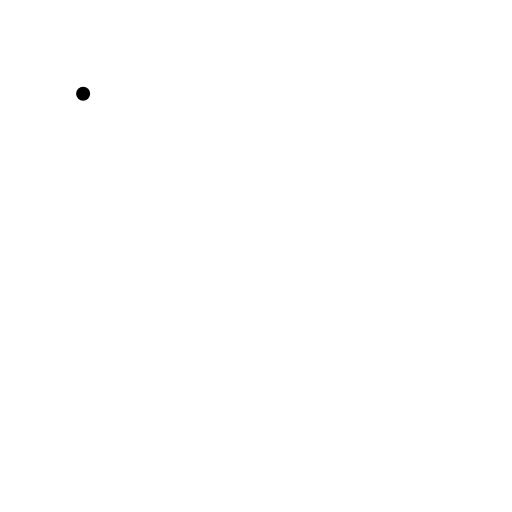
t = 0.00 s
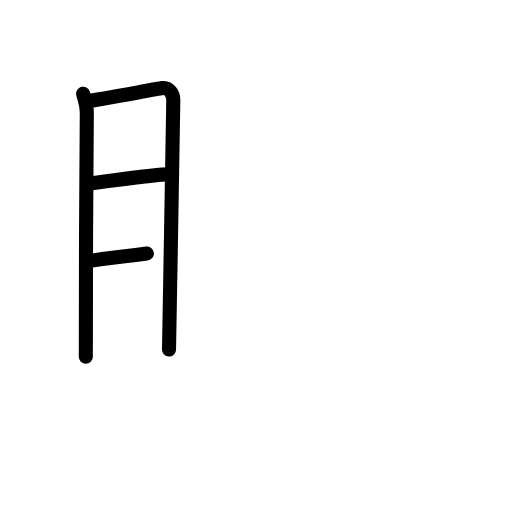
t = 3.75 s
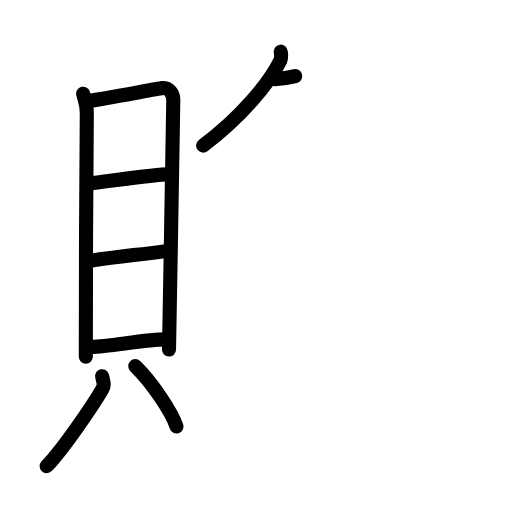
t = 8.08 s
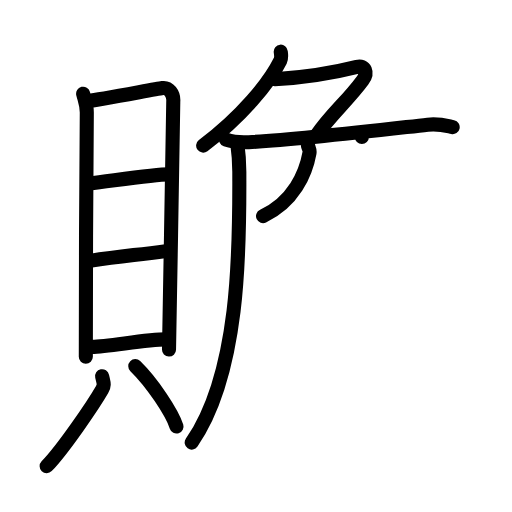
t = 12.06 s
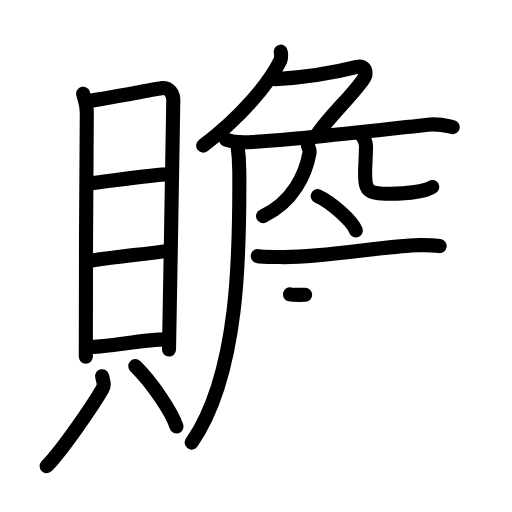
t = 15.25 s
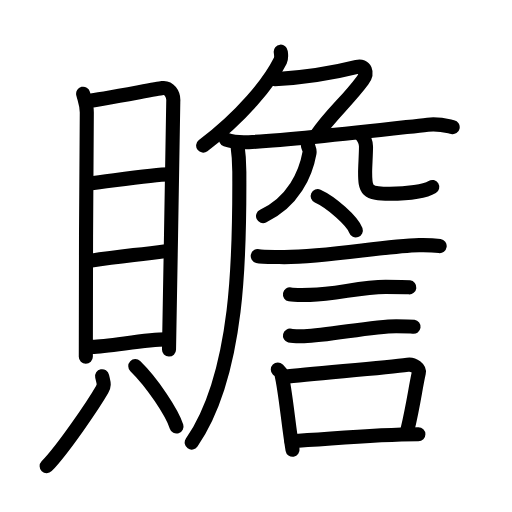
t = 20.00 s

The animated SVG that drew these frames (rendered in a browser with its animation timeline set to each time). Animation: 61 SMIL elements (animate=61); one cycle of 20.00 s.

<?xml version="1.0" encoding="UTF-8"?>
<!--
AniKanjiVG is licensed by CC-BY-SA Paul C. Sommerhoff (https://bitbucket.org/sommerhoff/anikanjivg).
AniKanjiVG uses KanjiVG which is licensed by CC-BY-SA Ulrich Apel (http://kanjivg.tagaini.net).
See also http://creativecommons.org/licenses/by-sa/3.0/
-->
<svg xmlns:kvg='http://kanjivg.tagaini.net' xmlns='http://www.w3.org/2000/svg' width='109' height='109' viewBox='0 0 109 109' style='fill:none;stroke:#000000;stroke-width:3;stroke-linecap:round;stroke-linejoin:round;' id="kvg:kanji_08d0d"><g id="kvg:08d0d" kvg:element="贍"><g id="kvg:08d0d-g1" kvg:element="貝" kvg:position="left" kvg:radical="general"><g id="kvg:08d0d-g2" kvg:element="目" kvg:position="top"><path id="kvg:08d0d-s1" kvg:type="㇑" d="M17.7,19.95c0.32,1.29,0.78,2.26,0.78,3.98s-0.34,46.34-0.21,52.03"><animate attributeName="d" begin="0.0s" dur="1.0s" from="M17.7,19.95C17.7,19.95,17.7,19.95,17.7,19.95" to="M17.7,19.95c0.32,1.29,0.78,2.26,0.78,3.98s-0.34,46.34-0.21,52.03" />
</path>
<path id="kvg:08d0d-s2" kvg:type="㇕a" d="M19,21.48c1.79-0.22,13.94-2.47,15.57-2.73c1.36-0.21,2.43,1.21,2.32,2.8c-0.15,2.03-0.58,39.92-0.91,52.87"><animate attributeName="d" begin="1.0s" dur="0.3333333333333333s" from="M19,21.48C19,21.48,19,21.48,19,21.48" to="M19,21.48c1.79-0.22,13.94-2.47,15.57-2.73" />
<animate attributeName="d" begin="1.3333333333333333s" dur="0.3333333333333333s" from="M19,21.48c1.79-0.22,13.94-2.47,15.57-2.73c0,0,0,0,0,0,0" to="M19,21.48c1.79-0.22,13.94-2.47,15.57-2.73c1.36-0.21,2.43,1.21,2.32,2.8" />
<animate attributeName="d" begin="1.6666666666666665s" dur="0.3333333333333333s" from="M19,21.48c1.79-0.22,13.94-2.47,15.57-2.73c1.36-0.21,2.43,1.21,2.32,2.8c0,0,0,0,0,0,0" to="M19,21.48c1.79-0.22,13.94-2.47,15.57-2.73c1.36-0.21,2.43,1.21,2.32,2.8c-0.15,2.03-0.58,39.92-0.91,52.87" />
<animate attributeName="d" begin="0s" dur="1.0s" from="M-100,-100" to="M-100,-100" />
</path>
<path id="kvg:08d0d-s3" kvg:type="㇐a" d="M18.97,39.08c5.62-0.68,14.07-1.95,16.94-1.95"><animate attributeName="d" begin="2.0s" dur="1.0s" from="M18.97,39.08C18.97,39.08,18.97,39.08,18.97,39.08" to="M18.97,39.08c5.62-0.68,14.07-1.95,16.94-1.95" />
<animate attributeName="d" begin="0s" dur="2.0s" from="M-100,-100" to="M-100,-100" />
</path>
<path id="kvg:08d0d-s4" kvg:type="㇐a" d="M19.12,55.54c6.84-1.05,8.67-1.1,16.19-2.08"><animate attributeName="d" begin="3.0s" dur="1.0s" from="M19.12,55.54C19.12,55.54,19.12,55.54,19.12,55.54" to="M19.12,55.54c6.84-1.05,8.67-1.1,16.19-2.08" />
<animate attributeName="d" begin="0s" dur="3.0s" from="M-100,-100" to="M-100,-100" />
</path>
<path id="kvg:08d0d-s5" kvg:type="㇐a" d="M19.58,73.84c3.56,0,11.2-1.59,15.8-1.59"><animate attributeName="d" begin="4.0s" dur="1.0s" from="M19.58,73.84C19.58,73.84,19.58,73.84,19.58,73.84" to="M19.58,73.84c3.56,0,11.2-1.59,15.8-1.59" />
<animate attributeName="d" begin="0s" dur="4.0s" from="M-100,-100" to="M-100,-100" />
</path>
</g>
<g id="kvg:08d0d-g3" kvg:position="bottom"><path id="kvg:08d0d-s6" kvg:type="㇒" d="M21.74,80.09c0.3,1.41,0.59,1.79,0,2.82c-1.78,3.1-8.26,12.67-11.81,16.34"><animate attributeName="d" begin="5.0s" dur="0.5s" from="M21.74,80.09C21.74,80.09,21.74,80.09,21.74,80.09" to="M21.74,80.09c0.3,1.41,0.59,1.79,0,2.82" />
<animate attributeName="d" begin="5.5s" dur="0.5s" from="M21.74,80.09c0.3,1.41,0.59,1.79,0,2.82c0,0,0,0,0,0,0" to="M21.74,80.09c0.3,1.41,0.59,1.79,0,2.82c-1.78,3.1-8.26,12.67-11.81,16.34" />
<animate attributeName="d" begin="0s" dur="5.0s" from="M-100,-100" to="M-100,-100" />
</path>
<path id="kvg:08d0d-s7" kvg:type="㇔" d="M28.8,77.94c3.58,3.49,7.8,9.82,8.78,12.87"><animate attributeName="d" begin="6.0s" dur="1.0s" from="M28.8,77.94C28.8,77.94,28.8,77.94,28.8,77.94" to="M28.8,77.94c3.58,3.49,7.8,9.82,8.78,12.87" />
<animate attributeName="d" begin="0s" dur="6.0s" from="M-100,-100" to="M-100,-100" />
</path>
</g>
</g>
<g id="kvg:08d0d-g4" kvg:position="right"><g id="kvg:08d0d-g5" kvg:element="𠂊𠂊𠂊𠂊𠂊𠂊𠂊𠂊𠔉𠔉𠂊𠂊𠂊𠂊𤇾𠂊𠔉𠂊𠂊𠂊𠂤𠂊𠂊𠂊𦥯𦥑𠂊𦥑𠂊𠂊𠔉𠔉𠂊𠂊𠂊𠂊𠂊𠂊𠂊𠂊𠂊𠂊𦥑𦥑𠂊𠂊𠂊𠂊𠬝𠂊𤇾𠂊𤇾𠂊𠂊𠂊𠂊𦥑𦥑𠂊𠂊𠂢𠂢𠂊𠂊𦥑𠂊𦰩𠂊𠂊𠂊𠂊𤇾𦥑𠂊𠂊𠂊𠂊𠂊𠂊𠂊𦥑𠂊𠂊𠂊𠂊𠂊𠂊𠂊𠂊𠂊𠂊𠂊𠂢𠂢𦥑𠂊𦥑𦥑𦥑𦥑𦥑𦥑𠂊𠂊𠂊𠂊𠂊𦥑𠂊𠂊𠂊𠂊𤇾𠂊𠂊𠂊𠂊𦥑𦥯𦥑𠂊𠂊𠂊𠂊𠂊𠂊𠂊𠂊𠂊𠂊𠂊𠂊𠂊𦥑𦰌𠂊𦥑𠂊𠂊𠂊𠂊𠂊𠂊" kvg:variant="true" kvg:original="勹"><path id="kvg:08d0d-s8" kvg:type="㇒" d="M59.77,11c0.05,0.47,0.22,1.26-0.09,1.89C57.25,17.75,51.5,24.75,43.25,31"><animate attributeName="d" begin="7.0s" dur="0.5s" from="M59.77,11C59.77,11,59.77,11,59.77,11" to="M59.77,11c0.05,0.47,0.22,1.26-0.09,1.89" />
<animate attributeName="d" begin="7.5s" dur="0.5s" from="M59.77,11c0.05,0.47,0.22,1.26-0.09,1.89c0,0,0,0,0,0,0" to="M59.77,11c0.05,0.47,0.22,1.26-0.09,1.89C57.25,17.75,51.5,24.75,43.25,31" />
<animate attributeName="d" begin="0s" dur="7.0s" from="M-100,-100" to="M-100,-100" />
</path>
<path id="kvg:08d0d-s9" kvg:type="㇇" d="M58.5,16.87c6-0.37,11.5-1.12,17.49-2.64c1.73-0.44,2.44,1.21,1.21,2.87c-3.45,4.65-6.7,7.15-9.77,11.65"><animate attributeName="d" begin="8.0s" dur="0.3333333333333333s" from="M58.5,16.87C58.5,16.87,58.5,16.87,58.5,16.87" to="M58.5,16.87c6-0.37,11.5-1.12,17.49-2.64" />
<animate attributeName="d" begin="8.333333333333334s" dur="0.3333333333333333s" from="M58.5,16.87c6-0.37,11.5-1.12,17.49-2.64c0,0,0,0,0,0,0" to="M58.5,16.87c6-0.37,11.5-1.12,17.49-2.64c1.73-0.44,2.44,1.21,1.21,2.87" />
<animate attributeName="d" begin="8.666666666666666s" dur="0.3333333333333333s" from="M58.5,16.87c6-0.37,11.5-1.12,17.49-2.64c1.73-0.44,2.44,1.21,1.21,2.87c0,0,0,0,0,0,0" to="M58.5,16.87c6-0.37,11.5-1.12,17.49-2.64c1.73-0.44,2.44,1.21,1.21,2.87c-3.45,4.65-6.7,7.15-9.77,11.65" />
<animate attributeName="d" begin="0s" dur="8.0s" from="M-100,-100" to="M-100,-100" />
</path>
</g>
<path id="kvg:08d0d-s10" kvg:type="㇐" d="M48.13,29.73c1.52,0.54,3.3,0.62,4.82,0.54c10.55-0.52,27.3-2.52,38.11-3.73c2.51-0.28,4.05,0.26,5.31,0.53"><animate attributeName="d" begin="9.0s" dur="0.3333333333333333s" from="M48.13,29.73C48.13,29.73,48.13,29.73,48.13,29.73" to="M48.13,29.73c1.52,0.54,3.3,0.62,4.82,0.54" />
<animate attributeName="d" begin="9.333333333333334s" dur="0.3333333333333333s" from="M48.13,29.73c1.52,0.54,3.3,0.62,4.82,0.54c0,0,0,0,0,0,0" to="M48.13,29.73c1.52,0.54,3.3,0.62,4.82,0.54c10.55-0.52,27.3-2.52,38.11-3.73" />
<animate attributeName="d" begin="9.666666666666666s" dur="0.3333333333333333s" from="M48.13,29.73c1.52,0.54,3.3,0.62,4.82,0.54c10.55-0.52,27.3-2.52,38.11-3.73c0,0,0,0,0,0,0" to="M48.13,29.73c1.52,0.54,3.3,0.62,4.82,0.54c10.55-0.52,27.3-2.52,38.11-3.73c2.51-0.28,4.05,0.26,5.31,0.53" />
<animate attributeName="d" begin="0s" dur="9.0s" from="M-100,-100" to="M-100,-100" />
</path>
<path id="kvg:08d0d-s11" kvg:type="㇒" d="M50.51,30.5c0.24,1.75,0.44,3.9,0.44,6.07c0,13.93,0.55,42.18-10.14,57.65"><animate attributeName="d" begin="10.0s" dur="0.5s" from="M50.51,30.5C50.51,30.5,50.51,30.5,50.51,30.5" to="M50.51,30.5c0.24,1.75,0.44,3.9,0.44,6.07" />
<animate attributeName="d" begin="10.5s" dur="0.5s" from="M50.51,30.5c0.24,1.75,0.44,3.9,0.44,6.07c0,0,0,0,0,0,0" to="M50.51,30.5c0.24,1.75,0.44,3.9,0.44,6.07c0,13.93,0.55,42.18-10.14,57.65" />
<animate attributeName="d" begin="0s" dur="10.0s" from="M-100,-100" to="M-100,-100" />
</path>
<path id="kvg:08d0d-s12" kvg:type="㇒" d="M65.56,31c0.21,0.69,0.44,0.96,0.33,1.54C65.1,37,62.44,43,56,46"><animate attributeName="d" begin="11.0s" dur="0.5s" from="M65.56,31C65.56,31,65.56,31,65.56,31" to="M65.56,31c0.21,0.69,0.44,0.96,0.33,1.54" />
<animate attributeName="d" begin="11.5s" dur="0.5s" from="M65.56,31c0.21,0.69,0.44,0.96,0.33,1.54c0,0,0,0,0,0,0" to="M65.56,31c0.21,0.69,0.44,0.96,0.33,1.54C65.1,37,62.44,43,56,46" />
<animate attributeName="d" begin="0s" dur="11.0s" from="M-100,-100" to="M-100,-100" />
</path>
<path id="kvg:08d0d-s13" kvg:type="㇟" d="M76.75,28.5c0.63,0.73,1.17,1.58,1.17,2.7c0,1.51-0.19,4.33-0.19,5.41c0,3.89,0.27,4.64,5.26,4.64c3.72,0,7.45-0.5,9.03-1.45"><animate attributeName="d" begin="12.0s" dur="0.25s" from="M76.75,28.5C76.75,28.5,76.75,28.5,76.75,28.5" to="M76.75,28.5c0.63,0.73,1.17,1.58,1.17,2.7" />
<animate attributeName="d" begin="12.25s" dur="0.25s" from="M76.75,28.5c0.63,0.73,1.17,1.58,1.17,2.7c0,0,0,0,0,0,0" to="M76.75,28.5c0.63,0.73,1.17,1.58,1.17,2.7c0,1.51-0.19,4.33-0.19,5.41" />
<animate attributeName="d" begin="12.5s" dur="0.25s" from="M76.75,28.5c0.63,0.73,1.17,1.58,1.17,2.7c0,1.51-0.19,4.33-0.19,5.41c0,0,0,0,0,0,0" to="M76.75,28.5c0.63,0.73,1.17,1.58,1.17,2.7c0,1.51-0.19,4.33-0.19,5.41c0,3.89,0.27,4.64,5.26,4.64" />
<animate attributeName="d" begin="12.75s" dur="0.25s" from="M76.75,28.5c0.63,0.73,1.17,1.58,1.17,2.7c0,1.51-0.19,4.33-0.19,5.41c0,3.89,0.27,4.64,5.26,4.64c0,0,0,0,0,0,0" to="M76.75,28.5c0.63,0.73,1.17,1.58,1.17,2.7c0,1.51-0.19,4.33-0.19,5.41c0,3.89,0.27,4.64,5.26,4.64c3.72,0,7.45-0.5,9.03-1.45" />
<animate attributeName="d" begin="0s" dur="12.0s" from="M-100,-100" to="M-100,-100" />
</path>
<g id="kvg:08d0d-g6" kvg:element="言"><path id="kvg:08d0d-s14" kvg:type="㇔" d="M67.63,41.75c2.87,1.29,7.41,5.3,8.12,7.3"><animate attributeName="d" begin="13.0s" dur="1.0s" from="M67.63,41.75C67.63,41.75,67.63,41.75,67.63,41.75" to="M67.63,41.75c2.87,1.29,7.41,5.3,8.12,7.3" />
<animate attributeName="d" begin="0s" dur="13.0s" from="M-100,-100" to="M-100,-100" />
</path>
<path id="kvg:08d0d-s15" kvg:type="㇐" d="M54.87,54.51c0.88,0.21,3.69,0.18,4.57,0.21c9.09,0.29,21.92-2.35,29.79-2.53c1.46-0.03,3.64,0.1,4.37,0.2"><animate attributeName="d" begin="14.0s" dur="0.3333333333333333s" from="M54.87,54.51C54.87,54.51,54.87,54.51,54.87,54.51" to="M54.87,54.51c0.88,0.21,3.69,0.18,4.57,0.21" />
<animate attributeName="d" begin="14.333333333333334s" dur="0.3333333333333333s" from="M54.87,54.51c0.88,0.21,3.69,0.18,4.57,0.21c0,0,0,0,0,0,0" to="M54.87,54.51c0.88,0.21,3.69,0.18,4.57,0.21c9.09,0.29,21.92-2.35,29.79-2.53" />
<animate attributeName="d" begin="14.666666666666666s" dur="0.3333333333333333s" from="M54.87,54.51c0.88,0.21,3.69,0.18,4.57,0.21c9.09,0.29,21.92-2.35,29.79-2.53c0,0,0,0,0,0,0" to="M54.87,54.51c0.88,0.21,3.69,0.18,4.57,0.21c9.09,0.29,21.92-2.35,29.79-2.53c1.46-0.03,3.64,0.1,4.37,0.2" />
<animate attributeName="d" begin="0s" dur="14.0s" from="M-100,-100" to="M-100,-100" />
</path>
<path id="kvg:08d0d-s16" kvg:type="㇐" d="M61.73,62.68c0.53,0.1,3.78,0.11,4.31,0.1c5.53-0.11,10.64-1.72,16.08-1.71c0.88,0,4.58,0.05,5.02,0.1"><animate attributeName="d" begin="15.0s" dur="0.3333333333333333s" from="M61.73,62.68C61.73,62.68,61.73,62.68,61.73,62.68" to="M61.73,62.68c0.53,0.1,3.78,0.11,4.31,0.1" />
<animate attributeName="d" begin="15.333333333333334s" dur="0.3333333333333333s" from="M61.73,62.68c0.53,0.1,3.78,0.11,4.31,0.1c0,0,0,0,0,0,0" to="M61.73,62.68c0.53,0.1,3.78,0.11,4.31,0.1c5.53-0.11,10.64-1.72,16.08-1.71" />
<animate attributeName="d" begin="15.666666666666666s" dur="0.3333333333333333s" from="M61.73,62.68c0.53,0.1,3.78,0.11,4.31,0.1c5.53-0.11,10.64-1.72,16.08-1.71c0,0,0,0,0,0,0" to="M61.73,62.68c0.53,0.1,3.78,0.11,4.31,0.1c5.53-0.11,10.64-1.72,16.08-1.71c0.88,0,4.58,0.05,5.02,0.1" />
<animate attributeName="d" begin="0s" dur="15.0s" from="M-100,-100" to="M-100,-100" />
</path>
<path id="kvg:08d0d-s17" kvg:type="㇐" d="M61.73,71.46c0.49,0.12,2.52,0.13,3.02,0.12c5.15-0.14,14.53-2.15,19.61-2.14c0.82,0,3.26,0.06,3.68,0.12"><animate attributeName="d" begin="16.0s" dur="0.3333333333333333s" from="M61.73,71.46C61.73,71.46,61.73,71.46,61.73,71.46" to="M61.73,71.46c0.49,0.12,2.52,0.13,3.02,0.12" />
<animate attributeName="d" begin="16.333333333333332s" dur="0.3333333333333333s" from="M61.73,71.46c0.49,0.12,2.52,0.13,3.02,0.12c0,0,0,0,0,0,0" to="M61.73,71.46c0.49,0.12,2.52,0.13,3.02,0.12c5.15-0.14,14.53-2.15,19.61-2.14" />
<animate attributeName="d" begin="16.666666666666668s" dur="0.3333333333333333s" from="M61.73,71.46c0.49,0.12,2.52,0.13,3.02,0.12c5.15-0.14,14.53-2.15,19.61-2.14c0,0,0,0,0,0,0" to="M61.73,71.46c0.49,0.12,2.52,0.13,3.02,0.12c5.15-0.14,14.53-2.15,19.61-2.14c0.82,0,3.26,0.06,3.68,0.12" />
<animate attributeName="d" begin="0s" dur="16.0s" from="M-100,-100" to="M-100,-100" />
</path>
<g id="kvg:08d0d-g7" kvg:element="口"><path id="kvg:08d0d-s18" kvg:type="㇑" d="M59.14,78.67c0.31,0.31,0.66,0.55,0.76,0.95c0.88,3.54,1.5,10.95,2.38,16.13"><animate attributeName="d" begin="17.0s" dur="0.5s" from="M59.14,78.67C59.14,78.67,59.14,78.67,59.14,78.67" to="M59.14,78.67c0.31,0.31,0.66,0.55,0.76,0.95" />
<animate attributeName="d" begin="17.5s" dur="0.5s" from="M59.14,78.67c0.31,0.31,0.66,0.55,0.76,0.95c0,0,0,0,0,0,0" to="M59.14,78.67c0.31,0.31,0.66,0.55,0.76,0.95c0.88,3.54,1.5,10.95,2.38,16.13" />
<animate attributeName="d" begin="0s" dur="17.0s" from="M-100,-100" to="M-100,-100" />
</path>
<path id="kvg:08d0d-s19" kvg:type="㇕b" d="M60.56,80.24c5.7-0.75,20.97-1.84,26.23-2.6c1.32-0.19,2.56,0.87,2.37,1.73c-0.79,3.57-1.03,6.22-2.42,12.16"><animate attributeName="d" begin="18.0s" dur="0.3333333333333333s" from="M60.56,80.24C60.56,80.24,60.56,80.24,60.56,80.24" to="M60.56,80.24c5.7-0.75,20.97-1.84,26.23-2.6" />
<animate attributeName="d" begin="18.333333333333332s" dur="0.3333333333333333s" from="M60.56,80.24c5.7-0.75,20.97-1.84,26.23-2.6c0,0,0,0,0,0,0" to="M60.56,80.24c5.7-0.75,20.97-1.84,26.23-2.6c1.32-0.19,2.56,0.87,2.37,1.73" />
<animate attributeName="d" begin="18.666666666666668s" dur="0.3333333333333333s" from="M60.56,80.24c5.7-0.75,20.97-1.84,26.23-2.6c1.32-0.19,2.56,0.87,2.37,1.73c0,0,0,0,0,0,0" to="M60.56,80.24c5.7-0.75,20.97-1.84,26.23-2.6c1.32-0.19,2.56,0.87,2.37,1.73c-0.79,3.57-1.03,6.22-2.42,12.16" />
<animate attributeName="d" begin="0s" dur="18.0s" from="M-100,-100" to="M-100,-100" />
</path>
<path id="kvg:08d0d-s20" kvg:type="㇐b" d="M62.04,93.9c7.96-0.4,17.21-1.4,27.03-1.44"><animate attributeName="d" begin="19.0s" dur="1.0s" from="M62.04,93.9C62.04,93.9,62.04,93.9,62.04,93.9" to="M62.04,93.9c7.96-0.4,17.21-1.4,27.03-1.44" />
<animate attributeName="d" begin="0s" dur="19.0s" from="M-100,-100" to="M-100,-100" />
</path>
</g>
</g>
</g>
</g>
</svg>
